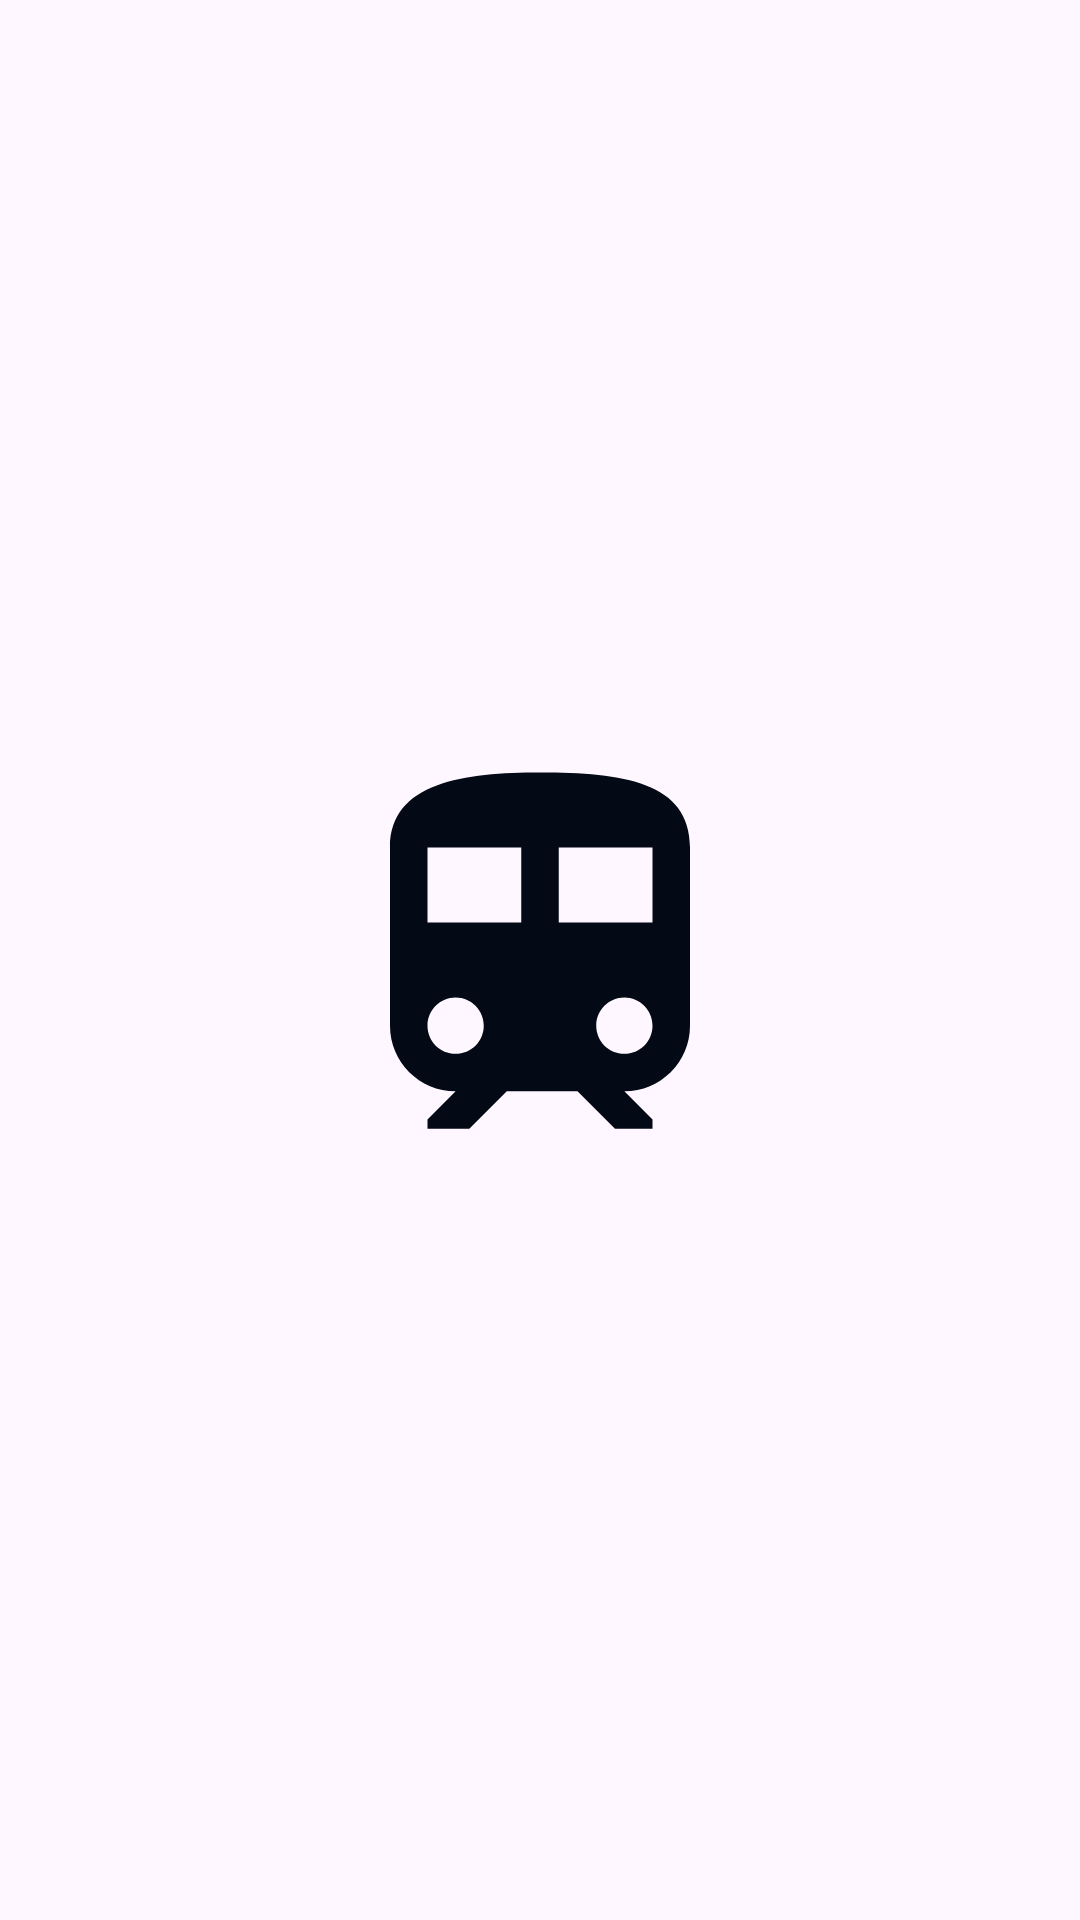

Android layout source for this screen:
<!-- AndroidManifest.xml: application theme Theme.Railway_Reservation_System -->
<!-- res/layout/activity_splash.xml -->
<?xml version="1.0" encoding="utf-8"?>
<LinearLayout xmlns:android="http://schemas.android.com/apk/res/android"
    xmlns:app="http://schemas.android.com/apk/res-auto"
    xmlns:tools="http://schemas.android.com/tools"
    android:layout_width="match_parent"
    android:layout_height="match_parent"
    android:gravity="center"
    tools:context=".activity.SplashActivity">

    <ImageView
        android:src="@drawable/train"
        android:id="@+id/imageView"
        android:layout_width="150dp"
        android:layout_height="150dp"/>

</LinearLayout>
<!-- resources referenced by this layout -->
<resources>
  <!-- drawable train (drawable) -->
  <vector android:height="24dp" android:tint="#030915"
      android:viewportHeight="24" android:viewportWidth="24"
      android:width="24dp" xmlns:android="http://schemas.android.com/apk/res/android">
      <path android:fillColor="@android:color/white" android:pathData="M12,2c-4,0 -8,0.5 -8,4v9.5C4,17.43 5.57,19 7.5,19L6,20.5v0.5h2.23l2,-2L14,19l2,2h2v-0.5L16.5,19c1.93,0 3.5,-1.57 3.5,-3.5L20,6c0,-3.5 -3.58,-4 -8,-4zM7.5,17c-0.83,0 -1.5,-0.67 -1.5,-1.5S6.67,14 7.5,14s1.5,0.67 1.5,1.5S8.33,17 7.5,17zM11,10L6,10L6,6h5v4zM13,10L13,6h5v4h-5zM16.5,17c-0.83,0 -1.5,-0.67 -1.5,-1.5s0.67,-1.5 1.5,-1.5 1.5,0.67 1.5,1.5 -0.67,1.5 -1.5,1.5z"/>
  </vector>
  <style name="Theme.Railway_Reservation_System" parent="Base.Theme.Railway_Reservation_System" />
  <style name="Base.Theme.Railway_Reservation_System" parent="Theme.Material3.DayNight.NoActionBar">
          
          
      </style>
</resources>
